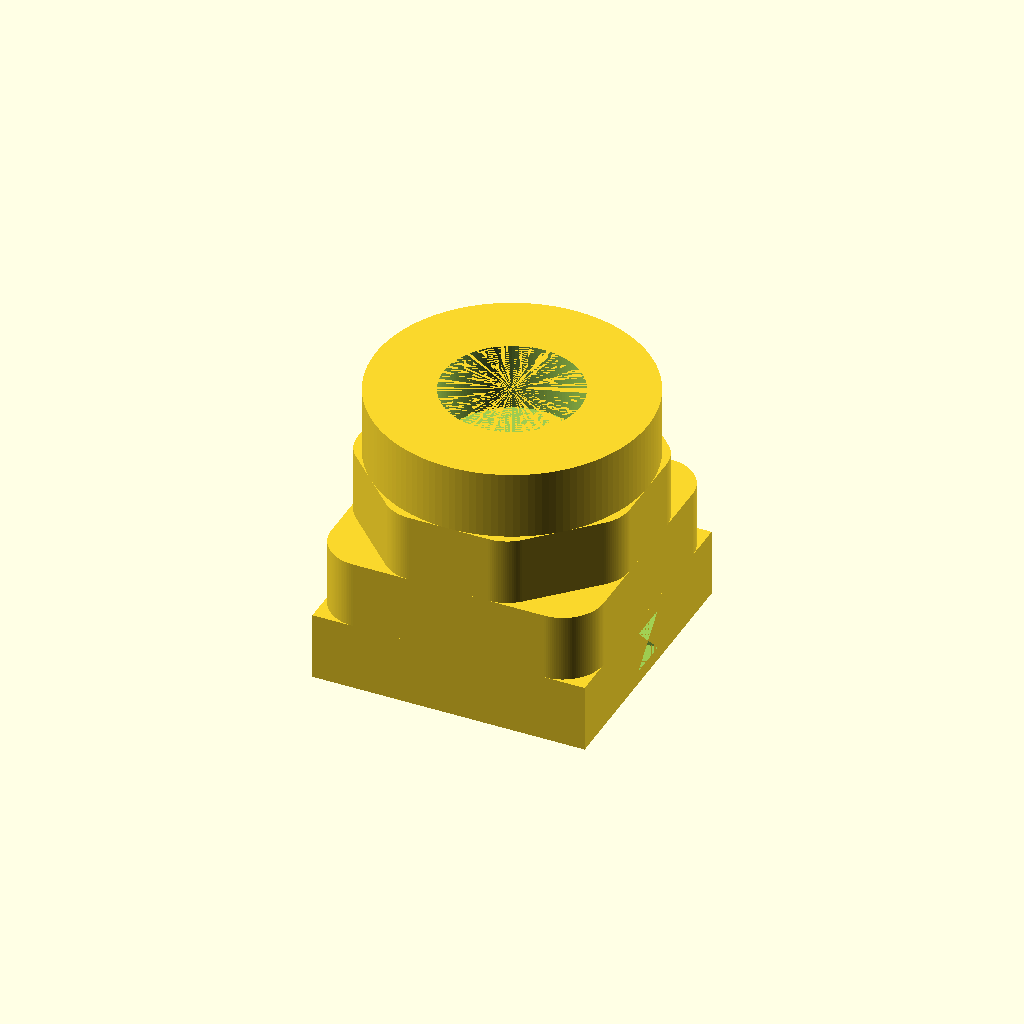
Cell 1: rendered with the file's own defaults.
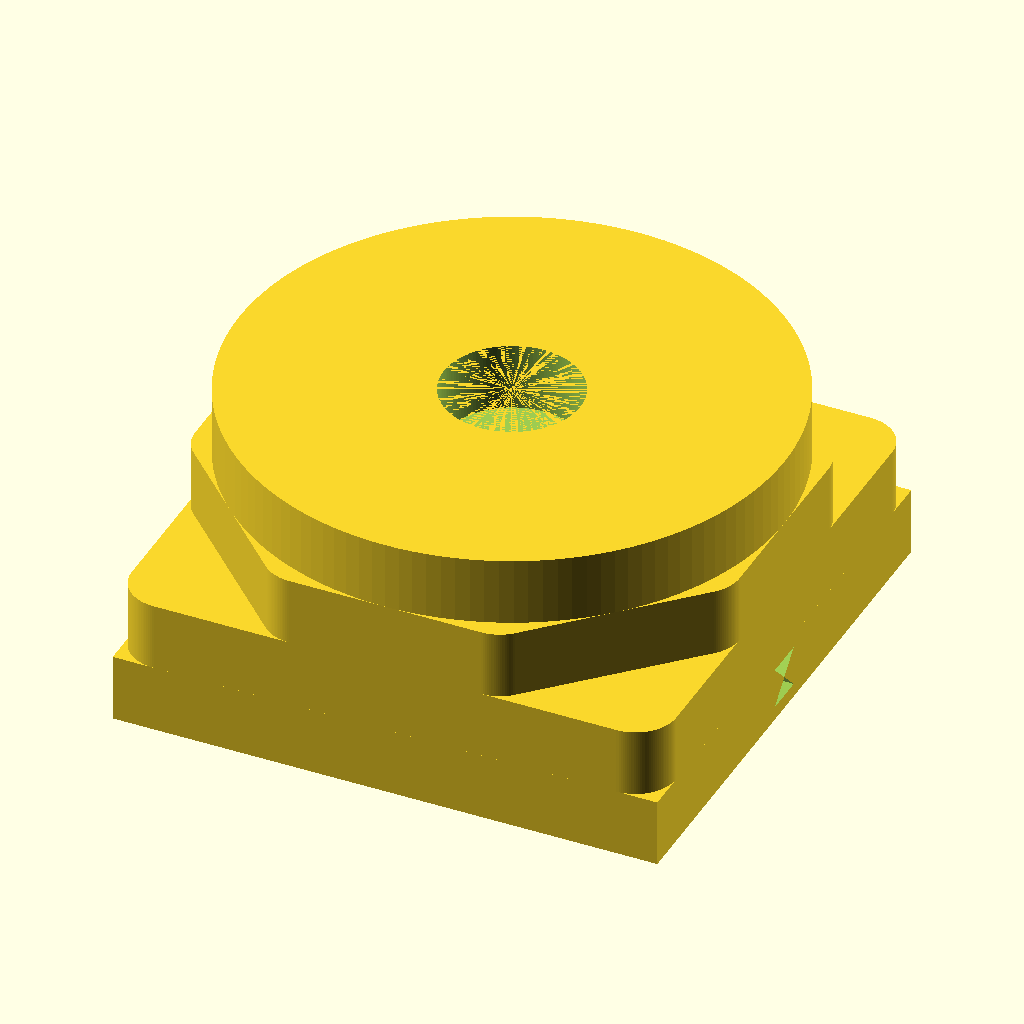
Cell 2 — size set to 40, the other parameters unchanged.
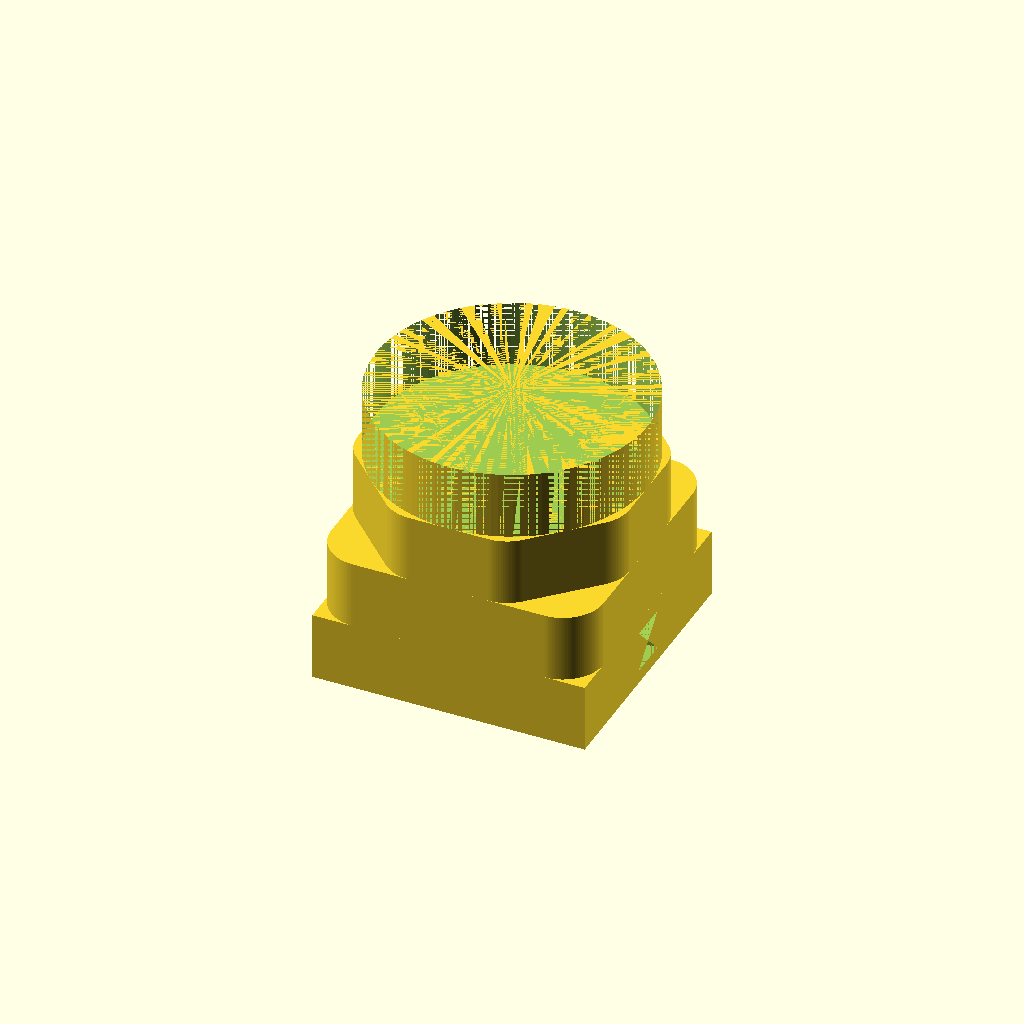
Cell 3 — hole set to 20, the other parameters unchanged.
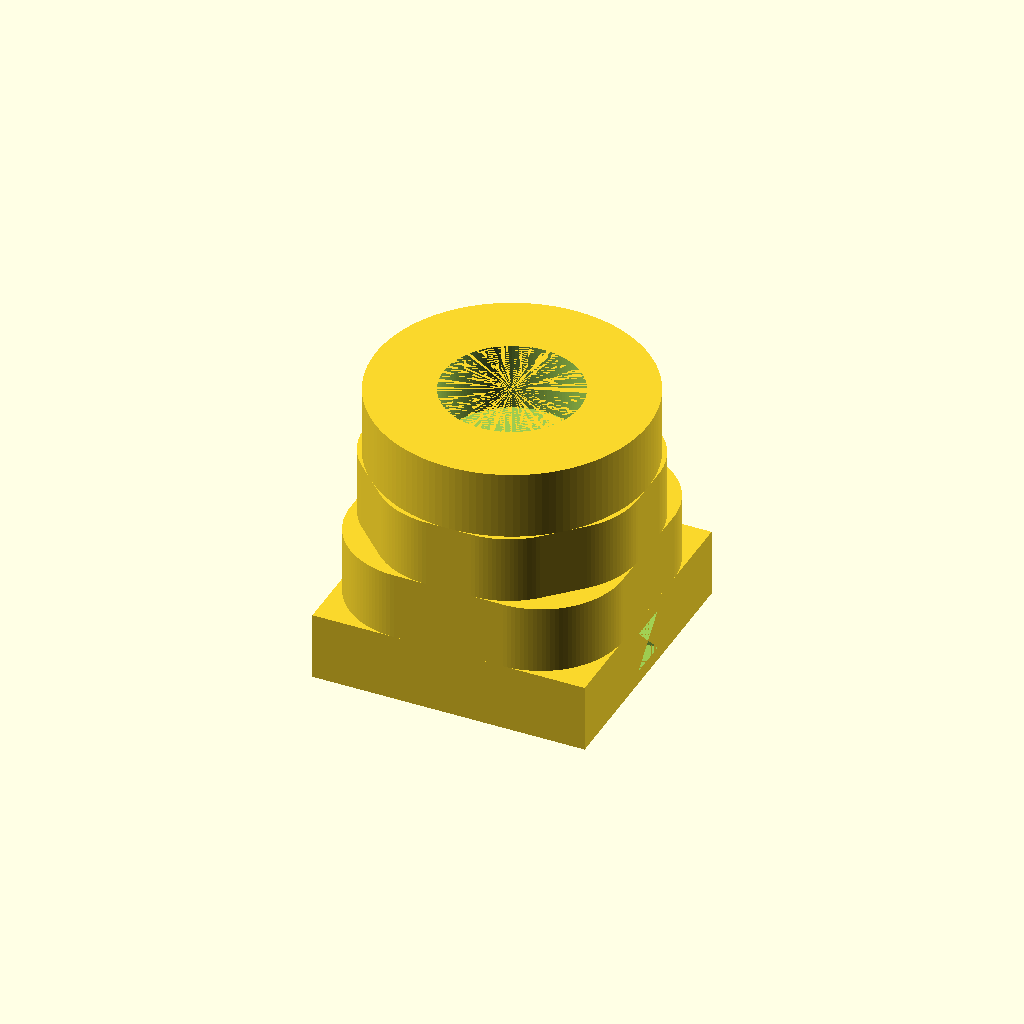
Cell 4: r = 6 (everything else at default).
One fixed orthographic camera (rotation 55°, 0°, 25°; colour scheme Cornfield) for every cell.
OpenSCAD source file inputs/thingiverse/files/thing-3769676/files/calibration-cube.scad:
$fn=128;

size=20;
h=[5,5,5,5];
hole=10;
r=3;

font=3;
fontH=1;
depth=size/4;

not=0.001;

/////////////////////////////////////////////////


difference(){
	union(){
		/// cube
		cubeRounded([size,size,h[0]],r=[0,0,0],center=[1,1,0]);

		/// cube rounded
		t([0,0,h[0]]) cubeRounded([size,size,h[0]],r=[r,r,0],center=[1,1,0]);		
	}
	tr([size/2-depth+not,0,font/2+fontH],[0,90,0]) r(90) linear_extrude(depth) polygon([[0,0],[font/2,font/2],[-font/2,font/2],[-not,0],[-font/2,-font/2],[font/2,-font/2]]);

	tr([0,size/2+not,font/2+fontH],[90,0,0]) linear_extrude(depth) polygon([[font/10,0],[font/2,font/2],[-font/2,font/2],[-font/10,0],[-font/10,-font/2],[font/10,-font/2]]);
}

/// octagon
t([0,0,h[0]+h[1]]){
	hull() for(a=[45/2:45:359]) rt([0,0,a],v=[(size/2-r)/cos(22.5),0,0]) cylinder(r=r,h=h[2]);
}
/// cylinder
t([0,0,h[0]+h[1]+h[2]]) difference(){
	cylinder(d=size,h=h[3]);
	cylinder(d=hole,h=h[3]+not);
}

/////////////////////////////////////////////////
/////////////////////////////////////////////////
module cubeRounded(	
	size=[3,3,3],
	r=[0,0,0],
	r0=[-1,-1,-1],
	r1=[-1,-1,-1],
	r2=[-1,-1,-1],
	r3=[-1,-1,-1],
	r4=[-1,-1,-1],
	r5=[-1,-1,-1],
	r6=[-1,-1,-1],
	r7=[-1,-1,-1],
	chamfer=[0,0,0,0],
	chamferAngle=60,
	center=[0,0,0]
){
	module halfTriangle3D(angle=45,h=10,z=10){
		linear_extrude(z) halfTriangle(angle,h);
	}

	module halfTriangle(angle=45,h=10){
		r=angle;
		base=h*tan(r);
		sidex=2.1*base*cos(r);
		sidey=h/cos(r)+base;
		
		intersection(){
			tr([base,0,0],[0,0,r]) t([-sidex,0,0]) square([sidex,sidey]);
			square([2.2*base,1.1*h]);
		}
	}
	
	function sat3(a) = [max(0,a.x),max(0,a.y),max(0,a.z)];
	function chg(a, b) = (a.x==-1 && a.y==-1 && a.z==-1) ? b : a;

	_r0 = sat3(chg(r0, r));
	_r1 = sat3(chg(r1, r));
	_r2 = sat3(chg(r2, r));
	_r3 = sat3(chg(r3, r));
	_r4 = sat3(chg(r4, r));
	_r5 = sat3(chg(r5, r));
	_r6 = sat3(chg(r6, r));
	_r7 = sat3(chg(r7, r));
	
	module cubeR(){
		hull(){
			t(_r0) scale(_r0) sphere(1);
			t([size.x-_r1.x,_r1.y,_r1.z]) scale(_r1) sphere(1);
			t([_r2.x,size.y-_r2.y,_r2.z]) scale(_r2) sphere(1);
			t([size.x-_r3.x,size.y-_r3.y,_r3.z]) scale(_r3) sphere(1);

			t([_r4.x,_r4.y,size.z-_r4.z]) scale(_r4) sphere(1);
			t([size.x-_r5.x,_r5.y,size.z-_r5.z]) scale(_r5) sphere(1);
			t([_r6.x,size.y-_r6.y,size.z-_r6.z]) scale(_r6) sphere(1);
			t([size.x-_r7.x,size.y-_r7.y,size.z-_r7.z]) scale(_r7) sphere(1);
		}
		
		//chamfering
		if(chamfer[0]) r([0,90,0]) halfTriangle3D(90-chamferAngle,size.y/(chamfer[2]+1),size.x);
			
		if(chamfer[2]) tr([0,size.y,0],[0,90,0]) mirror([0,1,0]) halfTriangle3D(90-chamferAngle,size.y/(chamfer[0]+1),size.x);

		if(chamfer[1]) tr([0,size.y,0],[90,90,0]) halfTriangle3D(90-chamferAngle,size.x/(chamfer[3]+1),size.y);

		if(chamfer[3]) tr([size.x,size.y,0],[90,90,0]) mirror([0,1,0]) halfTriangle3D(90-chamferAngle,size.x/(chamfer[1]+1),size.y);
	}
	
	t([-size.x/2*center.x,-size.y/2*center.y,-size.z/2*center.z]) cubeR();
}

module t(v=[0,0,0]){translate(v) children();}
module r(a=[0,0,0],rp=[0,0,0]){translate(rp) rotate(a) translate(-rp) children();}
module tr(v=[0,0,0],a=[0,0,0],rp=[0,0,0]){t(v) r(a,rp) children();}
module rt(a=[0,0,0],rp=[0,0,0],v=[0,0,0]){r(a,rp) t(v) children();}
module u(){union() children();}
Customizer parameters (derived from the source; name, type, default, range or options):
size: number, default 20
h: vector, default [5, 5, 5, 5]
hole: number, default 10
r: number, default 3
font: number, default 3
fontH: number, default 1
not: number, default 0.001
